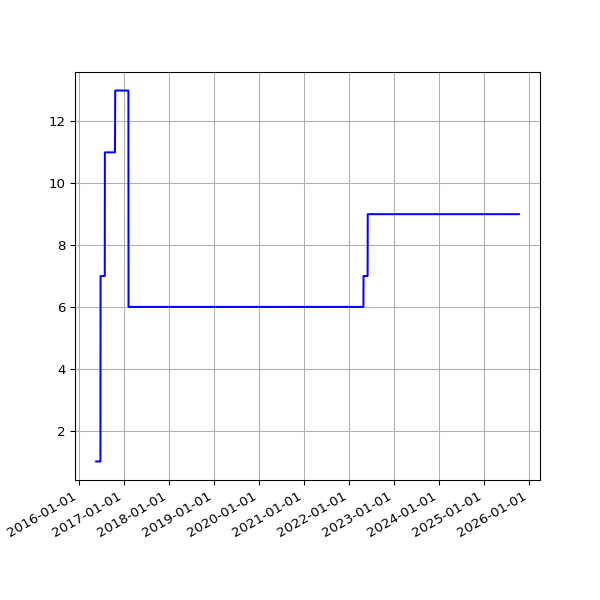

Values plotted in this chart, from the file beside it:
date, value
2016-05-20 02:24:25 +0100, 1
2016-05-21 02:35:26 +0100, 1
2016-05-22 02:40:10 +0100, 1
2016-05-23 02:44:24 +0100, 1
2016-05-24 02:38:17 +0100, 1
2016-05-25 02:25:39 +0100, 1
2016-05-27 03:44:21 +0100, 1
2016-05-31 02:25:39 +0100, 1
2016-06-01 02:30:55 +0100, 1
2016-06-02 02:24:09 +0100, 1
2016-06-03 02:26:48 +0100, 1
2016-06-04 02:34:11 +0100, 1
2016-06-05 02:26:27 +0100, 1
2016-06-08 02:31:20 +0100, 1
2016-06-09 02:28:28 +0100, 1
2016-06-10 02:36:42 +0100, 1
2016-06-11 02:26:58 +0100, 1
2016-06-12 02:22:27 +0100, 1
2016-06-13 02:18:13 +0100, 1
2016-06-14 02:19:27 +0100, 1
2016-06-15 02:28:29 +0100, 1
2016-06-16 02:25:53 +0100, 1
2016-06-17 02:22:12 +0100, 1
2016-06-18 02:21:26 +0100, 1
2016-06-19 02:21:23 +0100, 1
2016-06-20 02:26:06 +0100, 1
2016-06-21 02:31:02 +0100, 1
2016-06-22 02:21:58 +0100, 1
2016-06-23 02:21:47 +0100, 1
2016-06-24 02:35:07 +0100, 1
2016-06-25 02:58:43 +0100, 7
2016-06-26 02:29:30 +0100, 7
2016-06-27 02:37:26 +0100, 7
2016-06-28 02:46:05 +0100, 7
2016-06-29 02:35:11 +0100, 7
2016-06-30 02:25:08 +0100, 7
2016-07-01 02:22:14 +0100, 7
2016-07-02 02:27:18 +0100, 7
2016-07-03 02:21:16 +0100, 7
2016-07-04 02:31:56 +0100, 7
2016-07-05 02:23:39 +0100, 7
2016-07-06 02:42:54 +0100, 7
2016-07-07 02:23:52 +0100, 7
2016-07-08 02:32:38 +0100, 7
2016-07-09 02:23:55 +0100, 7
2016-07-10 02:22:14 +0100, 7
2016-07-11 02:22:40 +0100, 7
2016-07-12 02:24:02 +0100, 7
2016-07-13 02:36:30 +0100, 7
2016-07-14 02:25:20 +0100, 7
2016-07-15 13:45:58 +0100, 7
2016-07-16 02:32:43 +0100, 7
2016-07-17 02:44:07 +0100, 7
2016-07-18 02:47:28 +0100, 7
2016-07-19 02:34:10 +0100, 7
2016-07-20 02:34:28 +0100, 7
2016-07-21 02:57:41 +0100, 7
2016-07-22 02:35:07 +0100, 7
2016-07-23 02:32:54 +0100, 7
2016-07-24 02:33:49 +0100, 7
... 2,375 more rows
